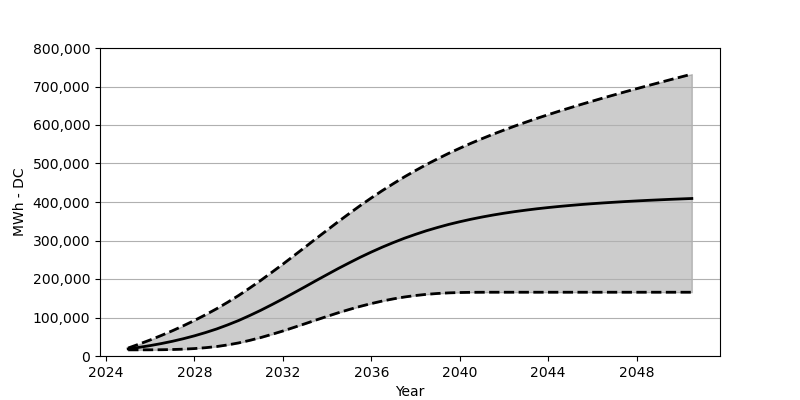

Source data for this figure (header and first rows):
Date, Low, Base, High
2025-01, 15958, 18566, 20731
2025-07, 15989, 22473, 30968
2026-01, 16071, 27071, 41781
2026-07, 16298, 32266, 53286
2027-01, 16834, 38215, 65564
2027-07, 17772, 44864, 78491
2028-01, 19288, 52410, 92356
2028-07, 21535, 60842, 107046
2029-01, 24566, 70203, 122726
2029-07, 28751, 80707, 139457
2030-01, 34019, 92274, 157353
2030-07, 40555, 105057, 176455
2031-01, 47956, 118788, 196464
2031-07, 56162, 133241, 217257
2032-01, 64945, 148353, 238596
2032-07, 74295, 163940, 260513
2033-01, 83831, 179806, 282677
2033-07, 93449, 195733, 304851
2034-01, 102943, 211536, 326953
2034-07, 112170, 227020, 348663
2035-01, 120829, 241957, 370013
2035-07, 128891, 256369, 390609
2036-01, 136241, 270018, 410578
2036-07, 142776, 282800, 429680
2037-01, 148446, 294790, 447926
2037-07, 153240, 305882, 465348
2038-01, 157147, 316026, 481801
2038-07, 160198, 325427, 497439
2039-01, 162425, 333911, 512304
2039-07, 163971, 341694, 526335
2040-01, 164889, 348715, 539643
2040-07, 165384, 355075, 552313
2041-01, 165569, 360879, 564405
2041-07, 165621, 366075, 575879
2042-01, 165631, 370827, 586878
2042-07, 165631, 375084, 597424
2043-01, 165631, 378919, 607578
2043-07, 165631, 382424, 617382
2044-01, 165631, 385579, 626835
2044-07, 165631, 388434, 635989
2045-01, 165631, 391063, 644916
2045-07, 165631, 393455, 653607
2046-01, 165631, 395640, 662019
2046-07, 165631, 397630, 670379
2047-01, 165631, 399454, 678461
2047-07, 165631, 401176, 686492
2048-01, 165631, 402764, 694337
2048-07, 165631, 404227, 702048
2049-01, 165631, 405537, 709707
2049-07, 165631, 406835, 717274
2050-01, 165631, 408000, 724768
2050-07, 165631, 409103, 732149
